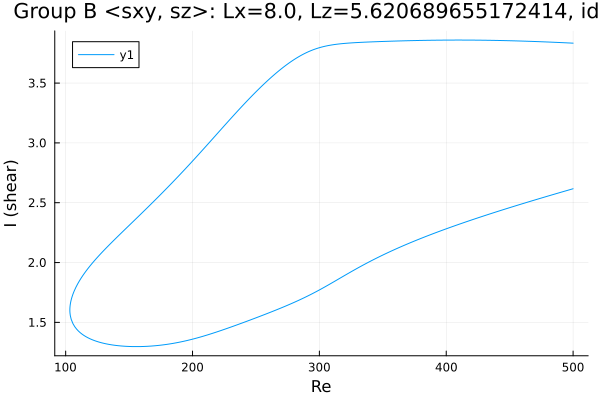

Source data for this figure (header and first rows):
Re, shear
500.0, 3.834
499.5, 3.834
498.1, 3.835
496.7, 3.835
495.3, 3.836
493.9, 3.837
492.5, 3.838
491, 3.838
489.6, 3.839
488.2, 3.84
486.8, 3.84
485.4, 3.841
484, 3.842
482.6, 3.842
481.1, 3.843
479.7, 3.843
478.3, 3.844
476.9, 3.845
475.5, 3.845
474.1, 3.846
472.7, 3.846
471.2, 3.847
469.8, 3.848
468.4, 3.848
467, 3.849
465.6, 3.849
464.2, 3.85
462.8, 3.85
461.3, 3.851
459.9, 3.851
458.5, 3.851
457.1, 3.852
455.7, 3.852
454.3, 3.853
452.9, 3.853
451.4, 3.854
450.6, 3.854
449.2, 3.854
447.7, 3.855
446.3, 3.855
444.9, 3.855
443.5, 3.856
442.1, 3.856
440.7, 3.856
439.3, 3.857
437.8, 3.857
436.4, 3.857
435, 3.857
433.6, 3.858
432.2, 3.858
430.8, 3.858
429.4, 3.858
427.9, 3.858
426.5, 3.859
425.1, 3.859
423.7, 3.859
422.3, 3.859
420.9, 3.859
419.5, 3.859
418, 3.859
... 568 more rows
